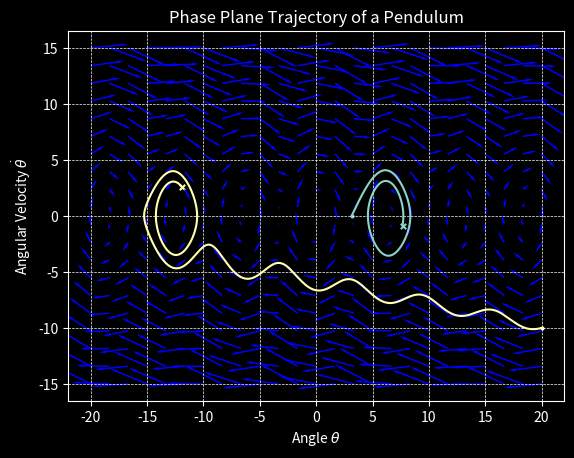

Recreate this plot in Python.
import numpy as np
import matplotlib.pyplot as plt

g = 9.81
l = 2
damping_coeff = 0.2

theta = np.linspace(-20, 20, 25)
theta_dot = np.linspace(-15, 15, 20)


def calc_new_state(prev_state, delta_t=0.01):

    state_dt = np.array([prev_state[1], -(g/l)*np.sin(prev_state[0])-damping_coeff*prev_state[1]])
    new_state = prev_state + delta_t * state_dt
    
    return new_state

# Time in seconds
def calculate_path(init_state, time=5, plot=True, color='#8DD3C7'):
    state_array = np.array([init_state])

    old_state = np.array(init_state)
    for i in range(0, time*100):
        new_state = calc_new_state(old_state)
        state_array = np.append(state_array, [new_state], axis=0)
        old_state = new_state

    state_array = state_array.T

    if plot:
        plt.plot(state_array[0], state_array[1], color=color)
        plt.scatter(init_state[0], init_state[1], 15, marker='.', color=color)                  # Initial state marked by .
        plt.scatter(state_array.T[-1][0], state_array.T[-1][1], 15, marker='x', color=color)    # Final state marked by x
        return state_array
    else:
        return state_array


plt.style.use('dark_background')
fig, ax = plt.subplots()

calculate_path([20,-10], time=12, color='#FFFFB3')
calculate_path([np.pi+0.0001, 0], time=10)

for i in theta:
    for j in theta_dot:
        # Starting point (x, y) and vector components (dx, dy)
        state_direction = calc_new_state([i, j]) - np.array([i,j])
        ax.quiver(i, j, state_direction[0], state_direction[1], color='blue', width=0.003, scale=2, headwidth=2)

plt.grid(True, linestyle='--', linewidth=0.5)
plt.title("Phase Plane Trajectory of a Pendulum")
plt.xlabel("Angle $\\theta$")
plt.ylabel("Angular Velocity $\\dot{\\theta}$")
plt.show()